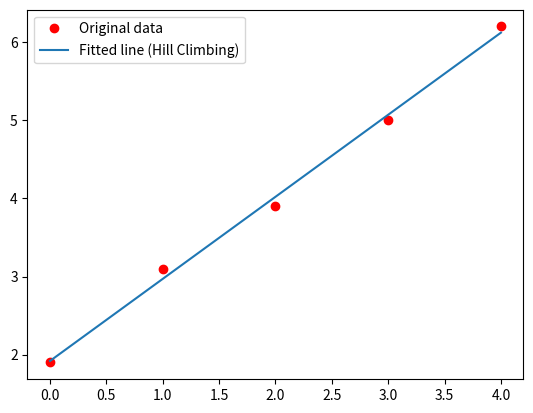

Write the Python code that produced this figure.
import matplotlib.pyplot as plt
import numpy as np
import random

#準備數據
x = np.array([0, 1, 2, 3, 4], dtype=np.float32)
y = np.array([1.9, 3.1, 3.9, 5.0, 6.2], dtype=np.float32)

#定義模型與損失函數
def predict(a, xt):
    return a[0] + a[1] * xt

def MSE(a, x, y):
    total = 0
    for i in range(len(x)):
        total += (y[i] - predict(a, x[i]))**2
    return total

def loss(p):
    return MSE(p, x, y)

#產生鄰近的隨機點
def neighbor(p, h=0.01):
    p1 = list(p) # 複製目前的點
    for i in range(len(p)):
        d = random.uniform(-h, h) # 隨機產生偏移量
        p1[i] = p[i] + d
    return p1
    
#爬山演算法
def hillClimbing(f, p, h=0.01):
    failCount = 0
    fnow = f(p)
    
    #設定失敗容忍次數
    while (failCount < 10000):
        p1 = neighbor(p, h)
        f1 = f(p1)
        
        #找低點，最小化誤差
        if f1 < fnow:
            fnow = f1
            p = p1
            failCount = 0 
            print(f'Improvement: p={p}, loss={fnow:.4f}') 
        else:
            failCount += 1
            
    return p, fnow

#初始猜測 [截距, 斜率]
start_p = [0.0, 0.0] 

#執行爬山演算法
best_p, min_loss = hillClimbing(loss, start_p, h=0.05)

print(f'最終結果: p={best_p}, loss={min_loss}')

# 繪圖
y_predicted = list(map(lambda t: best_p[0] + best_p[1]*t, x))
plt.plot(x, y, 'ro', label='Original data')
plt.plot(x, y_predicted, label='Fitted line (Hill Climbing)')
plt.legend()
plt.show()
